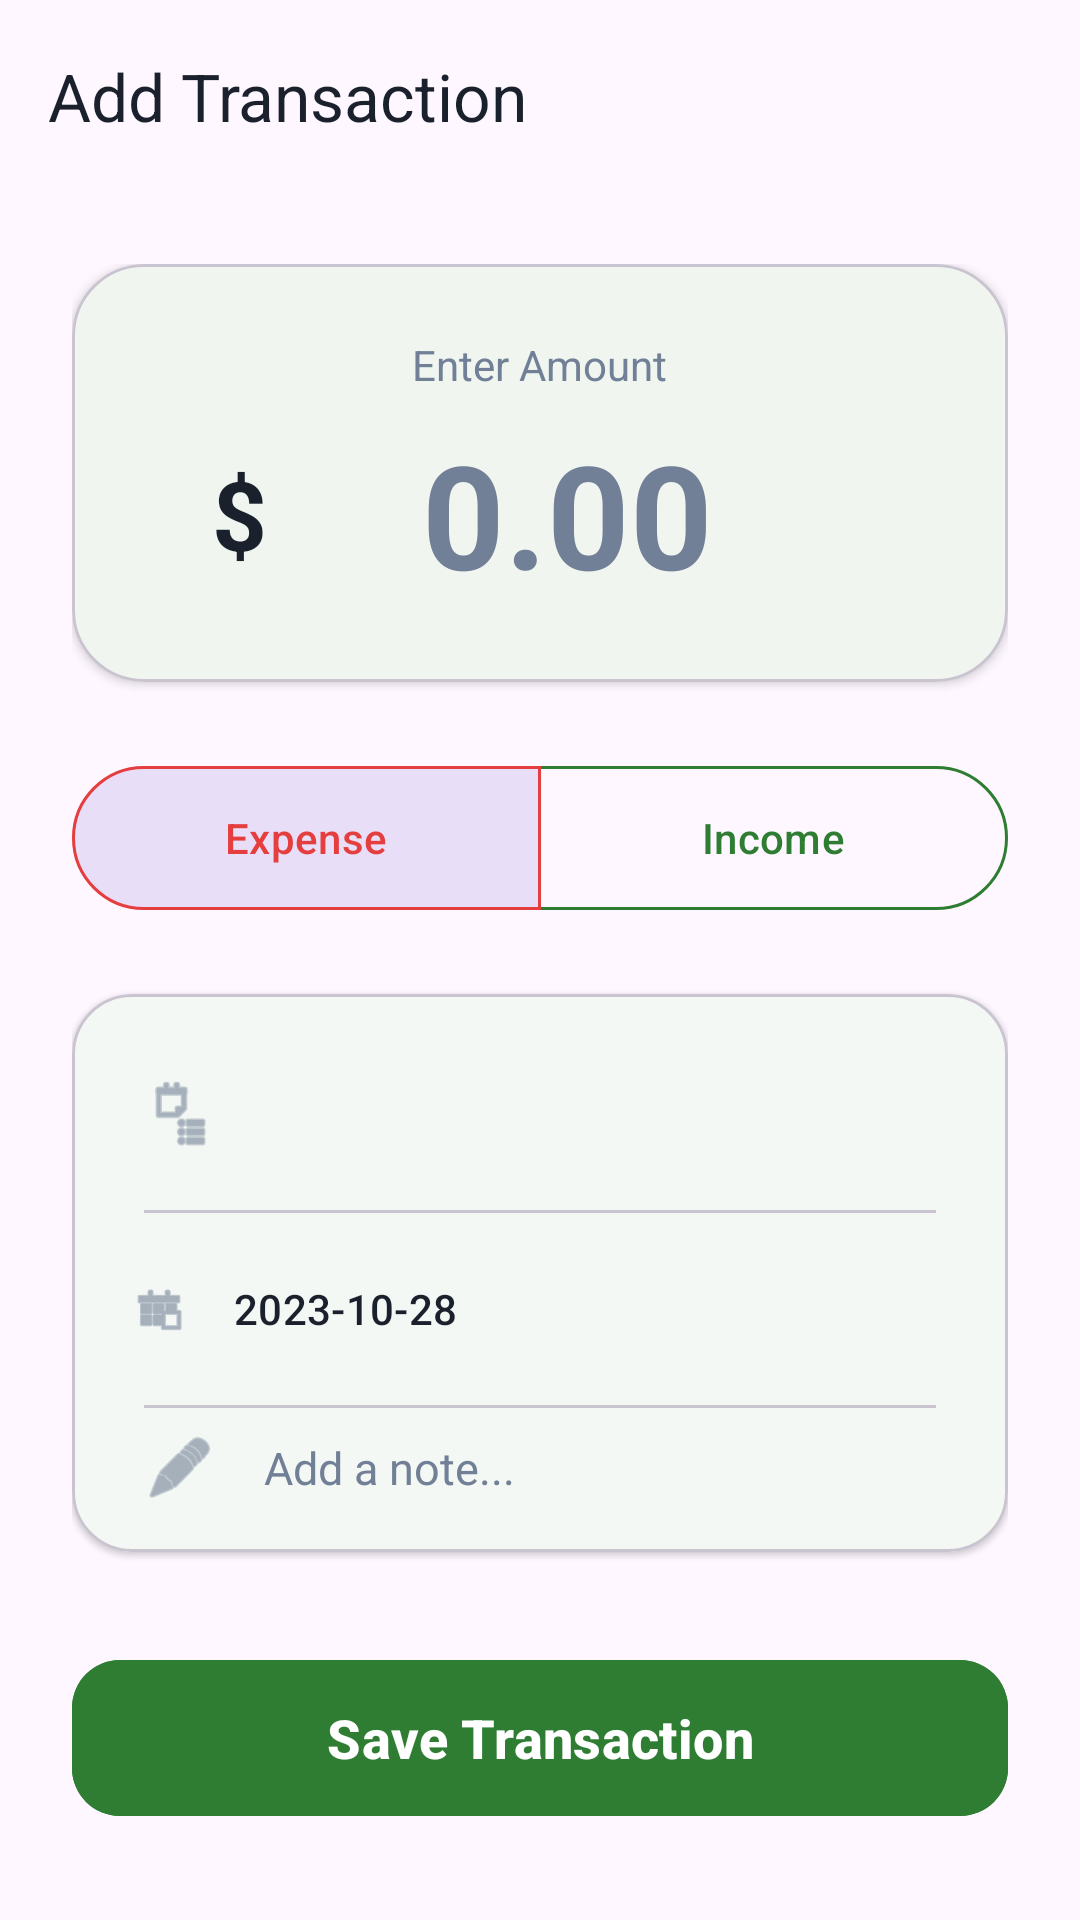

The Android layout XML behind this screen, and the referenced resources:
<!-- AndroidManifest.xml: application theme Theme.MyApplication -->
<!-- res/layout/activity_add_edittransaction.xml -->
<?xml version="1.0" encoding="utf-8"?>
<androidx.coordinatorlayout.widget.CoordinatorLayout xmlns:android="http://schemas.android.com/apk/res/android"
    xmlns:app="http://schemas.android.com/apk/res-auto"
    xmlns:tools="http://schemas.android.com/tools"
    android:layout_width="match_parent"
    android:layout_height="match_parent"
    android:background="?android:attr/colorBackground">

    <com.google.android.material.appbar.AppBarLayout
        android:layout_width="match_parent"
        android:layout_height="wrap_content"
        android:background="@android:color/transparent"
        app:elevation="0dp">

        <androidx.appcompat.widget.Toolbar
            android:id="@+id/toolbar"
            android:layout_width="match_parent"
            android:layout_height="?attr/actionBarSize"
            app:title="@string/add_transaction_title"
            app:titleTextColor="?attr/colorOnSurface" />
    </com.google.android.material.appbar.AppBarLayout>

    <androidx.core.widget.NestedScrollView
        android:layout_width="match_parent"
        android:layout_height="match_parent"
        app:layout_behavior="@string/appbar_scrolling_view_behavior">

        <LinearLayout
            android:layout_width="match_parent"
            android:layout_height="wrap_content"
            android:orientation="vertical"
            android:padding="24dp">

            
            <com.google.android.material.card.MaterialCardView
                android:layout_width="match_parent"
                android:layout_height="wrap_content"
                android:layout_marginBottom="24dp"
                app:cardBackgroundColor="?attr/colorSurface"
                app:cardCornerRadius="24dp"
                app:cardElevation="2dp">

                <LinearLayout
                    android:layout_width="match_parent"
                    android:layout_height="wrap_content"
                    android:gravity="center"
                    android:orientation="vertical"
                    android:padding="24dp">

                    <TextView
                        android:layout_width="wrap_content"
                        android:layout_height="wrap_content"
                        android:text="@string/enter_amount"
                        android:textColor="?attr/colorOnSurfaceVariant"
                        android:textSize="14sp" />

                    <LinearLayout
                        android:layout_width="wrap_content"
                        android:layout_height="wrap_content"
                        android:layout_marginTop="8dp"
                        android:gravity="center_vertical"
                        android:orientation="horizontal">

                        <TextView
                            android:layout_width="wrap_content"
                            android:layout_height="wrap_content"
                            android:text="$"
                            android:textColor="?attr/colorOnSurface"
                            android:textSize="32sp"
                            android:textStyle="bold" />

                        <EditText
                            android:id="@+id/etAmount"
                            android:layout_width="200dp"
                            android:layout_height="wrap_content"
                            android:background="@null"
                            android:gravity="center"
                            android:hint="0.00"
                            android:inputType="numberDecimal"
                            android:textColor="?attr/colorOnSurface"
                            android:textColorHint="?attr/colorOnSurfaceVariant"
                            android:textSize="48sp"
                            android:textStyle="bold" />
                    </LinearLayout>
                </LinearLayout>
            </com.google.android.material.card.MaterialCardView>

            
            <com.google.android.material.button.MaterialButtonToggleGroup
                android:id="@+id/toggleGroupType"
                android:layout_width="match_parent"
                android:layout_height="wrap_content"
                android:layout_marginBottom="24dp"
                app:checkedButton="@id/btnExpense"
                app:selectionRequired="true"
                app:singleSelection="true">

                <com.google.android.material.button.MaterialButton
                    android:id="@+id/btnExpense"
                    style="@style/Widget.Material3.Button.OutlinedButton"
                    android:layout_width="0dp"
                    android:layout_height="56dp"
                    android:layout_weight="1"
                    android:text="@string/expense"
                    android:textColor="#E53E3E"
                    app:strokeColor="#E53E3E" />

                <com.google.android.material.button.MaterialButton
                    android:id="@+id/btnIncome"
                    style="@style/Widget.Material3.Button.OutlinedButton"
                    android:layout_width="0dp"
                    android:layout_height="56dp"
                    android:layout_weight="1"
                    android:text="@string/income"
                    android:textColor="#2E7D32"
                    app:strokeColor="#2E7D32" />
            </com.google.android.material.button.MaterialButtonToggleGroup>

            
            <com.google.android.material.card.MaterialCardView
                android:layout_width="match_parent"
                android:layout_height="wrap_content"
                app:cardBackgroundColor="?attr/colorSurface"
                app:cardCornerRadius="20dp"
                app:cardElevation="1dp">

                <LinearLayout
                    android:layout_width="match_parent"
                    android:layout_height="wrap_content"
                    android:orientation="vertical"
                    android:padding="8dp">

                    
                    <LinearLayout
                        android:layout_width="match_parent"
                        android:layout_height="64dp"
                        android:gravity="center_vertical"
                        android:paddingHorizontal="16dp">

                        <ImageView
                            android:layout_width="24dp"
                            android:layout_height="24dp"
                            android:src="@android:drawable/ic_menu_agenda"
                            app:tint="?attr/colorOnSurfaceVariant" />

                        <Spinner
                            android:id="@+id/spinnerCategory"
                            android:layout_width="match_parent"
                            android:layout_height="wrap_content"
                            android:layout_marginStart="16dp"
                            android:background="@null" />
                    </LinearLayout>

                    <View
                        android:layout_width="match_parent"
                        android:layout_height="1dp"
                        android:layout_marginHorizontal="16dp"
                        android:background="?attr/colorOutlineVariant" />

                    
                    <com.google.android.material.button.MaterialButton
                        android:id="@+id/btnDatePicker"
                        style="@style/Widget.Material3.Button.TextButton"
                        android:layout_width="match_parent"
                        android:layout_height="64dp"
                        android:insetTop="0dp"
                        android:insetBottom="0dp"
                        android:text="2023-10-28"
                        android:textAlignment="viewStart"
                        android:textColor="?attr/colorOnSurface"
                        app:icon="@android:drawable/ic_menu_today"
                        app:iconPadding="16dp"
                        app:iconTint="?attr/colorOnSurfaceVariant" />

                    <View
                        android:layout_width="match_parent"
                        android:layout_height="1dp"
                        android:layout_marginHorizontal="16dp"
                        android:background="?attr/colorOutlineVariant" />

                    
                    <LinearLayout
                        android:layout_width="match_parent"
                        android:layout_height="wrap_content"
                        android:gravity="center_vertical"
                        android:paddingHorizontal="16dp"
                        android:paddingVertical="8dp">

                        <ImageView
                            android:layout_width="24dp"
                            android:layout_height="24dp"
                            android:src="@android:drawable/ic_menu_edit"
                            app:tint="?attr/colorOnSurfaceVariant" />

                        <com.google.android.material.textfield.TextInputEditText
                            android:id="@+id/etNote"
                            android:layout_width="match_parent"
                            android:layout_height="wrap_content"
                            android:layout_marginStart="16dp"
                            android:background="@null"
                            android:hint="@string/add_note_hint"
                            android:textColor="?attr/colorOnSurface"
                            android:textColorHint="?attr/colorOnSurfaceVariant"
                            android:textSize="15sp" />
                    </LinearLayout>
                </LinearLayout>
            </com.google.android.material.card.MaterialCardView>

            
            <com.google.android.material.button.MaterialButton
                android:id="@+id/btnSave"
                android:layout_width="match_parent"
                android:layout_height="60dp"
                android:layout_marginTop="32dp"
                android:backgroundTint="?attr/colorPrimary"
                android:text="@string/save_transaction"
                android:textColor="?attr/colorOnPrimary"
                android:textSize="18sp"
                android:textStyle="bold"
                app:cornerRadius="16dp" />

        </LinearLayout>
    </androidx.core.widget.NestedScrollView>

</androidx.coordinatorlayout.widget.CoordinatorLayout>
<!-- resources referenced by this layout -->
<resources>
  <string name="add_note_hint">Add a note...</string>
  <string name="add_transaction_title">Add Transaction</string>
  <string name="enter_amount">Enter Amount</string>
  <string name="expense">Expense</string>
  <string name="income">Income</string>
  <string name="save_transaction">Save Transaction</string>
  <style name="Theme.MyApplication" parent="Base.Theme.MyApplication" />
  <style name="Base.Theme.MyApplication" parent="Theme.Material3.DayNight.NoActionBar">
          
          <item name="colorPrimary">#2E7D32</item>
          <item name="colorOnPrimary">@color/white</item>
          <item name="colorSecondary">#4CAF50</item>
          <item name="colorOnSecondary">@color/white</item>
          <item name="android:windowBackground">#F8F9FA</item>
          <item name="colorSurface">#FFFFFF</item>
          <item name="colorOnSurface">#1A202C</item>
          <item name="colorOnSurfaceVariant">#718096</item>
          <item name="colorOutline">#E2E8F0</item>
      </style>
  <color name="white">#FFFFFFFF</color>
</resources>
